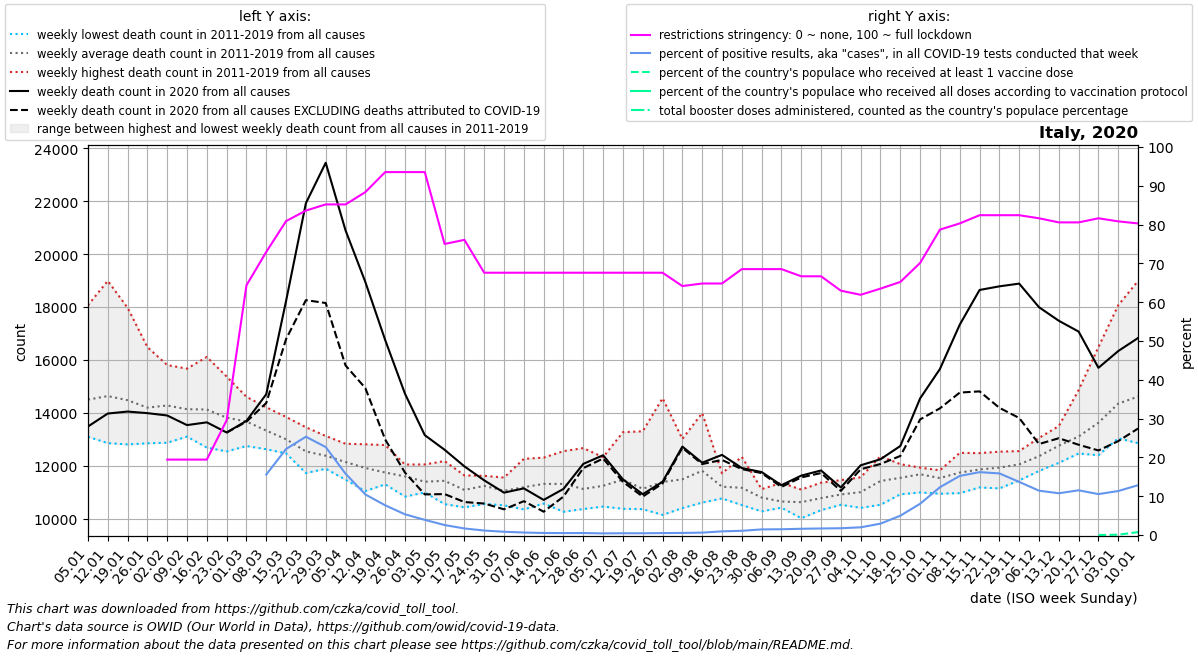

The file beside this chart, header and first rows:
date, location, time_unit, time, deaths_2010_all_ages, deaths_2011_all_ages, deaths_2012_all_ages, deaths_2013_all_ages, deaths_2014_all_ages, deaths_2015_all_ages, deaths_2016_all_ages, deaths_2017_all_ages, deaths_2018_all_ages, deaths_2019_all_ages, deaths_2020_all_ages, deaths_2021_all_ages, deaths_2022_all_ages, new_deaths, new_cases_smoothed, new_tests_smoothed, positive_test_percent, stringency_index, people_vaccinated, people_fully_vaccinated
2020-01-05, Italy, weekly, 1, , 13118, 13668, 13095, 13432, 15178, 13517, 18072, 16245, 14168, 13483, 16831, 15765, , , , , , , 
2020-01-12, Italy, weekly, 2, , 13104, 13919, 12855, 13165, 15811, 13055, 18990, 15947, 14863, 13974, 16921, 16744, , , , , , , 
2020-01-19, Italy, weekly, 3, , 12946, 14098, 12898, 12807, 15480, 13545, 17973, 15234, 15325, 14049, 17209, 16831, , , , , , , 
2020-01-26, Italy, weekly, 4, , 13111, 14099, 12849, 12862, 14922, 13388, 16487, 14698, 15360, 13989, 16383, 17152, , , , , , , 
2020-02-02, Italy, weekly, 5, , 12870, 14693, 13450, 13161, 15228, 12997, 15747, 14551, 15807, 13900, 15657, 16656, , , , , 19.44, , 
2020-02-09, Italy, weekly, 6, , 13230, 15672, 13269, 13102, 15640, 13168, 14081, 13844, 15228, 13537, 14324, 15402, , 1.001, , , 19.44, , 
2020-02-16, Italy, weekly, 7, , 13008, 16114, 13885, 12981, 15510, 12685, 13852, 14034, 15072, 13641, 14965, 14465, , 0.572, , , 19.44, , 
2020-02-23, Italy, weekly, 8, , 12543, 15370, 14002, 12606, 15149, 12709, 13290, 14026, 14674, 13257, 14443, 13706, 3.0, 32.57, , , 29.56, , 
2020-03-01, Italy, weekly, 9, , 12960, 14199, 13666, 12745, 14544, 12772, 13148, 14406, 14605, 13696, 14751, 13745, 31.0, 731.4, , , 64.35, , 
2020-03-08, Italy, weekly, 10, , 12880, 12914, 13541, 12624, 14211, 12845, 12917, 14197, 13827, 14706, 15259, 13904, 332.0, 3430, 21390, 15.58, 72.95, , 
2020-03-15, Italy, weekly, 11, , 12466, 12814, 12511, 13050, 13846, 12887, 12783, 13306, 13344, 18234, 15559, 13858, 1443, 11583, 52221, 22.17, 80.89, , 
2020-03-22, Italy, weekly, 12, , 11723, 12281, 12561, 12649, 13455, 12525, 12602, 12417, 12655, 21929, 15982, 13482, 3667, 26502, 104020, 25.33, 83.6, , 
2020-03-29, Italy, weekly, 13, , 11887, 12164, 11950, 11972, 13126, 12725, 12300, 12793, 12486, 23457, 15929, 13623, 5303, 38395, 171733, 22.67, 85.19, , 
2020-04-05, Italy, weekly, 14, , 11674, 11472, 11862, 12170, 12832, 12291, 11848, 12404, 12714, 20901, 15219, 13531, 5108, 34574, 219993, 15.8, 85.19, , 
2020-04-12, Italy, weekly, 15, , 11043, 11533, 11837, 11863, 12811, 11822, 12084, 12140, 12107, 18949, 14646, 13313, 4012, 28663, 277526, 10.45, 88.36, , 
2020-04-19, Italy, weekly, 16, , 11520, 11297, 11447, 11417, 12781, 11594, 11553, 11917, 12167, 16757, 14576, 12832, 3761, 25148, 329241, 7.662, 93.52, , 
2020-04-26, Italy, weekly, 17, , 11475, 11341, 10833, 11643, 12046, 11420, 11972, 11742, 11895, 14725, 13761, 12572, 2984, 20725, 389459, 5.341, 93.52, , 
2020-05-03, Italy, weekly, 18, , 10990, 11004, 11235, 11163, 11946, 11595, 12050, 11060, 11522, 13156, 12813, 12390, 2240, 15563, 399073, 3.904, 93.52, , 
2020-05-10, Italy, weekly, 19, , 11420, 11113, 10548, 11602, 12177, 11422, 11859, 11030, 11699, 12604, 12428, 12457, 1676, 10335, 401842, 2.574, 75.0, , 
2020-05-17, Italy, weekly, 20, , 11218, 10427, 10551, 11056, 11518, 10950, 11635, 10857, 11552, 11976, 12188, 12190, 1348, 7217, 427634, 1.69, 76.06, , 
2020-05-24, Italy, weekly, 21, , 11497, 10696, 10557, 11344, 11058, 11509, 11538, 11329, 11619, 11447, 12005, 11965, 877.0, 5070, 438436, 1.158, 67.59, , 
2020-05-31, Italy, weekly, 22, , 10503, 10981, 11140, 10951, 10848, 10842, 11554, 11317, 11350, 10982, 11957, , 630.0, 3671, 436175, 0.841, 67.59, , 
2020-06-07, Italy, weekly, 23, , 10349, 10730, 11420, 10972, 12060, 11030, 10878, 10996, 12261, 11144, 11874, , 484.0, 2485, 384075, 0.644, 67.59, , 
2020-06-14, Italy, weekly, 24, , 10571, 10577, 11587, 12307, 11447, 10766, 11494, 11091, 11982, 10708, 11716, , 446.0, 1971, 378155, 0.523, 67.59, , 
2020-06-21, Italy, weekly, 25, , 10959, 11933, 12552, 10260, 10591, 11442, 11700, 11003, 11375, 11123, 12871, , 289.0, 1908, 379996, 0.502, 67.59, , 
2020-06-28, Italy, weekly, 26, , 10932, 11579, 10364, 10788, 10808, 11247, 11164, 10550, 12667, 12070, 12419, , 161.0, 1729, 339774, 0.511, 67.59, , 
2020-07-05, Italy, weekly, 27, , 10811, 11300, 10851, 10456, 11819, 11293, 11170, 11146, 12324, 12396, 12039, , 123.0, 1410, 331262, 0.426, 67.59, , 
2020-07-12, Italy, weekly, 28, , 11742, 11426, 10752, 10373, 13269, 11324, 11642, 11117, 11617, 11484, 11693, , 93.0, 1409, 307833, 0.458, 67.59, , 
2020-07-19, Italy, weekly, 29, , 10358, 10805, 10471, 10742, 13303, 11170, 11117, 11180, 11019, 10923, 11999, , 91.0, 1374, 299976, 0.458, 67.59, , 
2020-07-26, Italy, weekly, 30, , 10141, 10822, 11141, 10512, 14555, 11042, 11091, 11132, 12024, 11393, 12850, , 62.0, 1555, 309678, 0.502, 67.59, , 
2020-08-02, Italy, weekly, 31, , 11046, 11224, 11428, 10399, 12009, 10991, 13013, 12305, 10974, 12724, 12646, , 47.0, 1833, 339970, 0.539, 64.15, , 
2020-08-09, Italy, weekly, 32, , 10664, 11478, 12203, 10880, 12595, 10606, 13993, 12469, 11395, 12115, 13752, , 51.0, 2133, 345832, 0.618, 64.81, , 
2020-08-16, Italy, weekly, 33, , 11249, 11078, 10764, 10782, 11716, 11144, 11673, 11204, 11256, 12410, 12889, , 191.0, 3013, 320279, 0.944, 64.81, , 
2020-08-23, Italy, weekly, 34, , 12336, 12101, 10512, 10565, 10619, 11193, 10922, 11189, 11046, 11914, 12075, , 41.0, 4092, 373621, 1.09, 68.52, , 
2020-08-30, Italy, weekly, 35, , 11000, 10601, 10274, 10567, 11116, 10748, 11110, 10851, 10908, 11761, 12021, , 40.0, 7661, 524913, 1.453, 68.52, , 
2020-09-06, Italy, weekly, 36, , 10524, 10544, 10414, 10512, 11352, 10479, 10542, 11008, 10448, 11262, 12142, , 64.0, 9144, 614133, 1.489, 68.52, , 
2020-09-13, Italy, weekly, 37, , 10508, 10384, 10015, 10573, 10629, 10584, 10787, 11098, 11025, 11627, 12231, , 69.0, 10014, 621469, 1.612, 66.67, , 
2020-09-20, Italy, weekly, 38, , 10398, 10626, 10367, 10840, 11358, 10321, 10976, 11177, 10907, 11821, 11633, , 97.0, 10047, 594091, 1.691, 66.67, , 
2020-09-27, Italy, weekly, 39, , 10619, 11063, 10893, 10523, 10687, 11094, 11456, 10903, 10986, 11179, 11534, , 128.0, 11228, 640970, 1.751, 62.96, , 
2020-10-04, Italy, weekly, 40, , 10465, 10721, 10407, 11036, 11228, 11158, 11562, 11485, 10953, 12017, 11378, , 151.0, 13309, 669594, 1.984, 61.9, , 
2020-10-11, Italy, weekly, 41, , 10985, 10524, 11161, 11088, 11624, 12362, 12010, 11614, 11441, 12246, 12515, , 180.0, 21967, 743786, 2.936, 63.49, , 
2020-10-18, Italy, weekly, 42, , 11769, 10920, 11277, 11445, 11389, 12060, 11902, 11593, 11515, 12746, 13072, , 377.0, 44203, 880191, 4.977, 65.21, , 
2020-10-25, Italy, weekly, 43, , 11876, 11333, 11661, 10989, 11834, 11816, 11929, 11891, 11769, 14547, 12703, , 795.0, 85819, 1058607, 8.061, 70.11, , 
2020-11-01, Italy, weekly, 44, , 11682, 11336, 10942, 11828, 11722, 11744, 11761, 11551, 11234, 15659, 12743, , 1488, 151687, 1225656, 12.32, 78.7, , 
2020-11-08, Italy, weekly, 45, , 11240, 11459, 10964, 12487, 11850, 11889, 12238, 11805, 11740, 17335, 12794, , 2568, 208083, 1365275, 15.23, 80.29, , 
2020-11-15, Italy, weekly, 46, , 11839, 11330, 11180, 11853, 11629, 12476, 12478, 11811, 12125, 18647, 12781, , 3835, 239157, 1475815, 16.2, 82.41, , 
2020-11-22, Italy, weekly, 47, , 12279, 11143, 11633, 11554, 11689, 12146, 12418, 12532, 11968, 18784, 12751, , 4594, 239851, 1510649, 15.88, 82.41, , 
2020-11-29, Italy, weekly, 48, , 12006, 11445, 12243, 11854, 11738, 12205, 12555, 12391, 12024, 18887, 13879, , 5081, 200785, 1464610, 13.69, 82.41, , 
2020-12-06, Italy, weekly, 49, , 12166, 12045, 12497, 11802, 12501, 12543, 13051, 12739, 11897, 17995, 14237, , 5174, 155887, 1363319, 11.43, 81.62, , 
2020-12-13, Italy, weekly, 50, , 12352, 12970, 12634, 12109, 12491, 13262, 13501, 12827, 12666, 17482, 14972, , 4442, 125129, 1161881, 10.76, 80.56, , 
2020-12-20, Italy, weekly, 51, , 12528, 12871, 12639, 12842, 12463, 14861, 13467, 13306, 12981, 17073, 15214, , 4279, 114468, 997965, 11.52, 80.56, , 
2020-12-27, Italy, weekly, 52, , 13609, 12846, 12967, 13393, 12560, 16489, 14956, 13426, 12398, 15703, 14972, , 3126, 103278, 986416, 10.54, 81.62, 7350, 
2021-01-03, Italy, weekly, 53, 13118, 13668, 13095, 13432, 15178, 13038, 18072, 16245, 14168, 13483, 16338, 15765, , 3407, 97688, 862220, 11.34, 80.82, 49236, 
2021-01-10, Italy, weekly, 1, 13104, 13919, 12855, 13165, 15811, 13517, 18990, 15947, 14863, 13974, 16831, 16744, , 3423, 114539, 892588, 12.85, 80.29, 440466, 13.29
